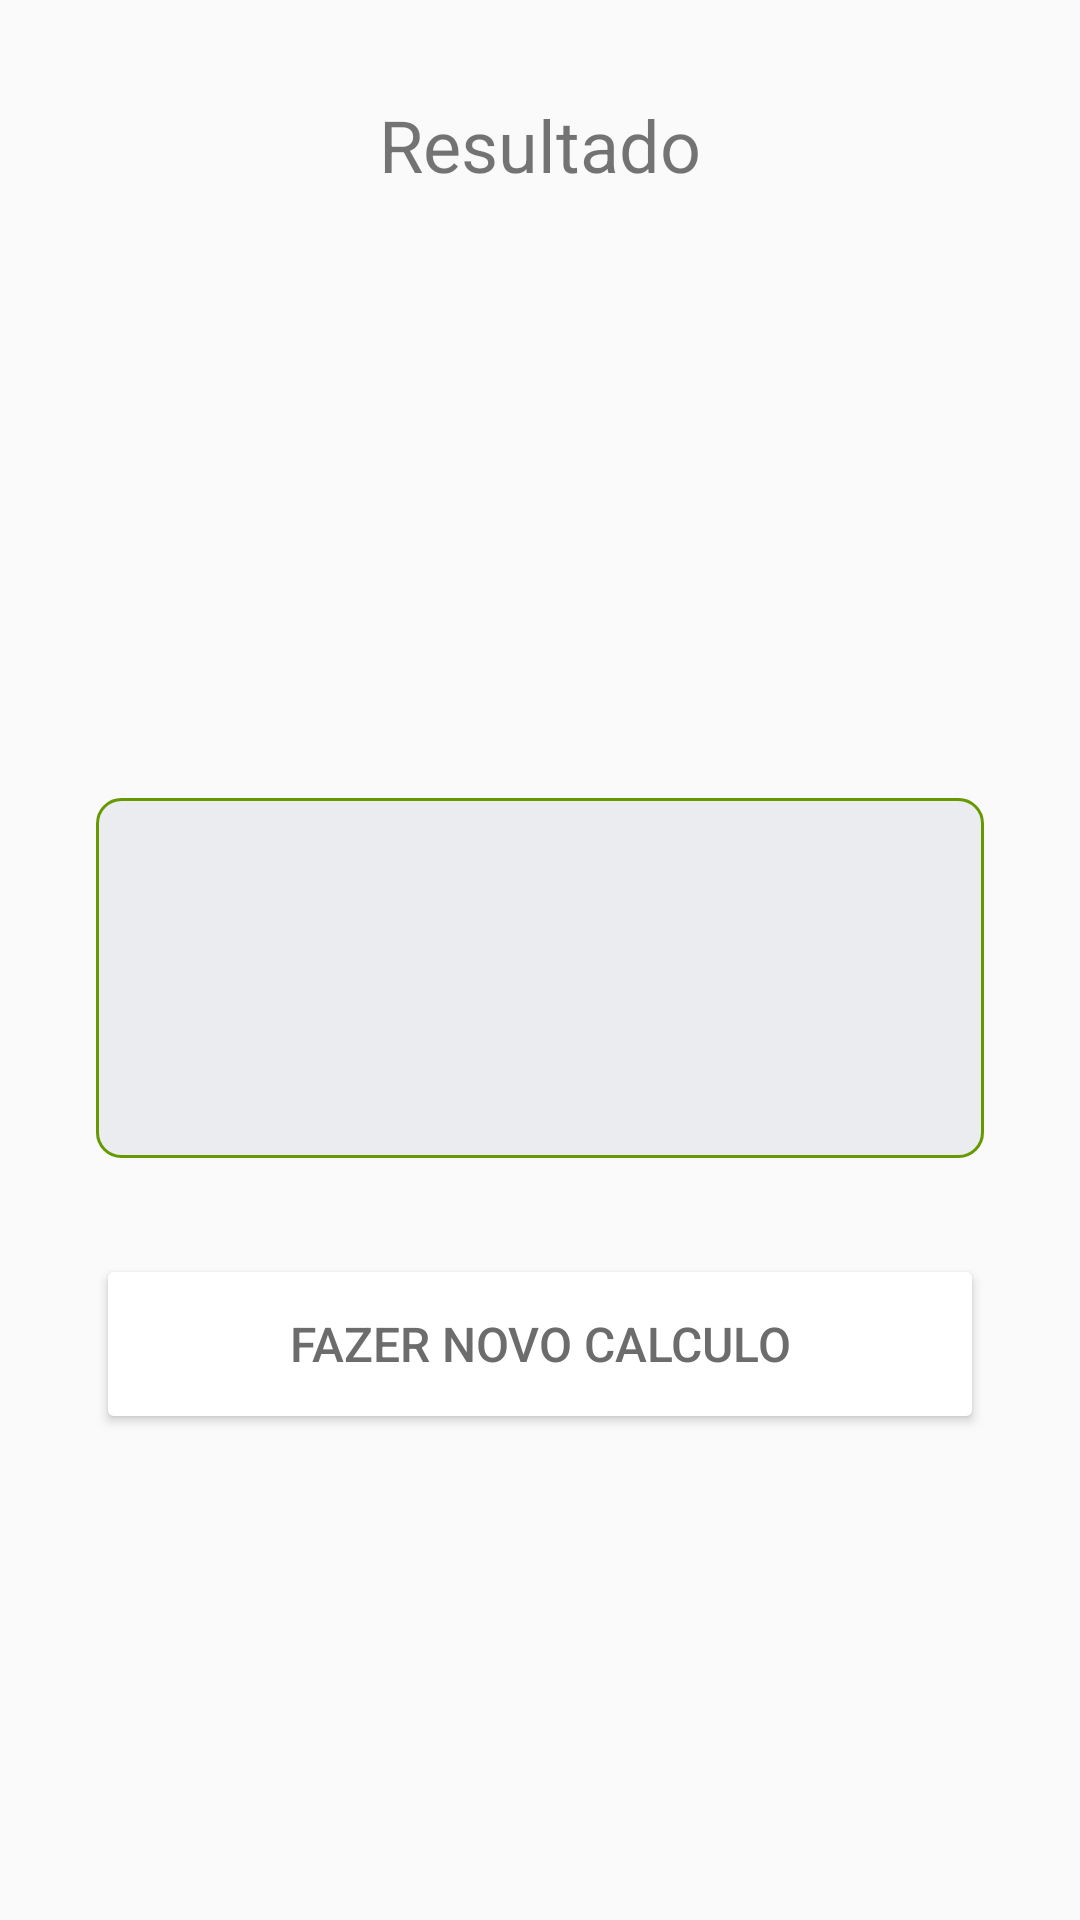

Produce the Android XML layout that renders to this screen, including the resource entries it uses.
<!-- AndroidManifest.xml: application theme Theme.CalculadoraIMC -->
<!-- res/layout/activity_resultado_peso.xml -->
<?xml version="1.0" encoding="utf-8"?>
<androidx.constraintlayout.widget.ConstraintLayout xmlns:android="http://schemas.android.com/apk/res/android"
    android:layout_width="match_parent"
    android:layout_height="match_parent"
    xmlns:app="http://schemas.android.com/apk/res-auto"
    xmlns:tools="http://schemas.android.com/tools">

    <TextView
        android:id="@+id/tvResultado"
        android:layout_width="match_parent"
        android:layout_height="wrap_content"
        android:layout_marginStart="16dp"
        android:layout_marginTop="32dp"
        android:layout_marginEnd="16dp"
        android:gravity="center"
        android:textSize="24sp"
        android:text="@string/tv_resultado"
        app:layout_constraintEnd_toEndOf="parent"
        app:layout_constraintStart_toStartOf="parent"
        app:layout_constraintTop_toTopOf="parent"/>

    <TextView
        android:id="@+id/tvValor"
        android:layout_width="0dp"
        android:layout_height="wrap_content"
        android:layout_marginStart="64dp"
        android:layout_marginTop="32dp"
        android:layout_marginEnd="64dp"
        android:textSize="56sp"
        android:gravity="center"
        android:textColor="@android:color/holo_green_dark"
        android:textStyle="bold"
        app:layout_constraintEnd_toEndOf="parent"
        app:layout_constraintStart_toStartOf="parent"
        app:layout_constraintTop_toBottomOf="@+id/tvResultado"
        tools:text="23.88"/>

    <TextView
        android:id="@+id/tvAvaliacao"
        android:layout_width="0dp"
        android:layout_height="wrap_content"
        android:layout_marginStart="32dp"
        android:layout_marginTop="24dp"
        android:layout_marginEnd="32dp"
        android:gravity="center"
        android:textAllCaps="true"
        android:textSize="32sp"
        app:layout_constraintEnd_toEndOf="parent"
        app:layout_constraintStart_toStartOf="parent"
        app:layout_constraintTop_toBottomOf="@+id/tvValor"
        tools:text="Parabéns!!!!"/>


    <ImageView
        android:id="@+id/imageView"
        android:layout_width="match_parent"
        android:layout_height="120dp"
        android:layout_marginStart="32dp"
        android:layout_marginTop="28dp"
        android:layout_marginEnd="32dp"
        android:src="@drawable/shape_retangulo"
        app:layout_constraintEnd_toEndOf="parent"
        app:layout_constraintHorizontal_bias="0.0"
        app:layout_constraintStart_toStartOf="parent"
        app:layout_constraintTop_toBottomOf="@+id/tvAvaliacao"/>


    <TextView
        android:id="@+id/tvMsgDinamica"
        android:layout_width="0dp"
        android:layout_height="wrap_content"
        android:layout_marginStart="32dp"
        android:layout_marginEnd="32dp"
        android:layout_marginBottom="8dp"
        android:gravity="center"
        android:textSize="18sp"
        app:layout_constraintBottom_toBottomOf="@+id/imageView"
        app:layout_constraintEnd_toEndOf="@+id/imageView"
        app:layout_constraintHorizontal_bias="1.0"
        app:layout_constraintStart_toStartOf="@+id/imageView"
        app:layout_constraintTop_toTopOf="@+id/imageView"
        app:layout_constraintVertical_bias="0.625"
        tools:text="Você está dentro do Peso Ideal" />

    <Button
        android:id="@+id/btVoltarCalculo"
        android:layout_width="match_parent"
        android:layout_height="wrap_content"
        android:layout_marginStart="32dp"
        android:layout_marginTop="32dp"
        android:layout_marginEnd="32dp"
        android:width="350dp"
        android:backgroundTint="@android:color/white"
        android:text="@string/btn_novoCalculo"
        android:textColor="@color/gray_dark"
        android:textSize="16sp"
        android:height="60dp"
        app:layout_constraintEnd_toEndOf="parent"
        app:layout_constraintStart_toStartOf="parent"
        app:layout_constraintTop_toBottomOf="@+id/imageView" />








</androidx.constraintlayout.widget.ConstraintLayout>
<!-- resources referenced by this layout -->
<resources>
  <color name="gray_dark">#6C6C6C</color>
  <!-- drawable shape_retangulo (drawable) -->
  <?xml version="1.0" encoding="utf-8"?>
  <shape xmlns:android="http://schemas.android.com/apk/res/android"
      android:shape="rectangle">
  
  
      <stroke
          android:width="1dp"
          android:color="@android:color/holo_green_dark"/>
  
      <corners android:radius="8dp"/>
  
      <solid
          android:color="@color/light_gray"/>
  
  </shape>
  <string name="btn_novoCalculo">FAZER NOVO CALCULO</string>
  <string name="tv_resultado">Resultado</string>
  <style name="Theme.CalculadoraIMC" parent="Theme.AppCompat.Light.DarkActionBar">
          
          <item name="colorPrimary">@color/green_app</item>
          <item name="colorPrimaryVariant">@color/green_app</item>
          <item name="colorOnPrimary">@color/white</item>
          
          <item name="colorSecondary">@color/green_app</item>
          <item name="colorSecondaryVariant">@color/green_app</item>
          <item name="colorOnSecondary">@color/white</item>
          
          <item name="android:statusBarColor" tools:targetApi="l">?attr/colorPrimaryVariant</item>
          
  
      </style>
  <color name="light_gray">#EBECF0</color>
  <color name="green_app">#67B639</color>
  <color name="white">#FFFFFFFF</color>
</resources>
